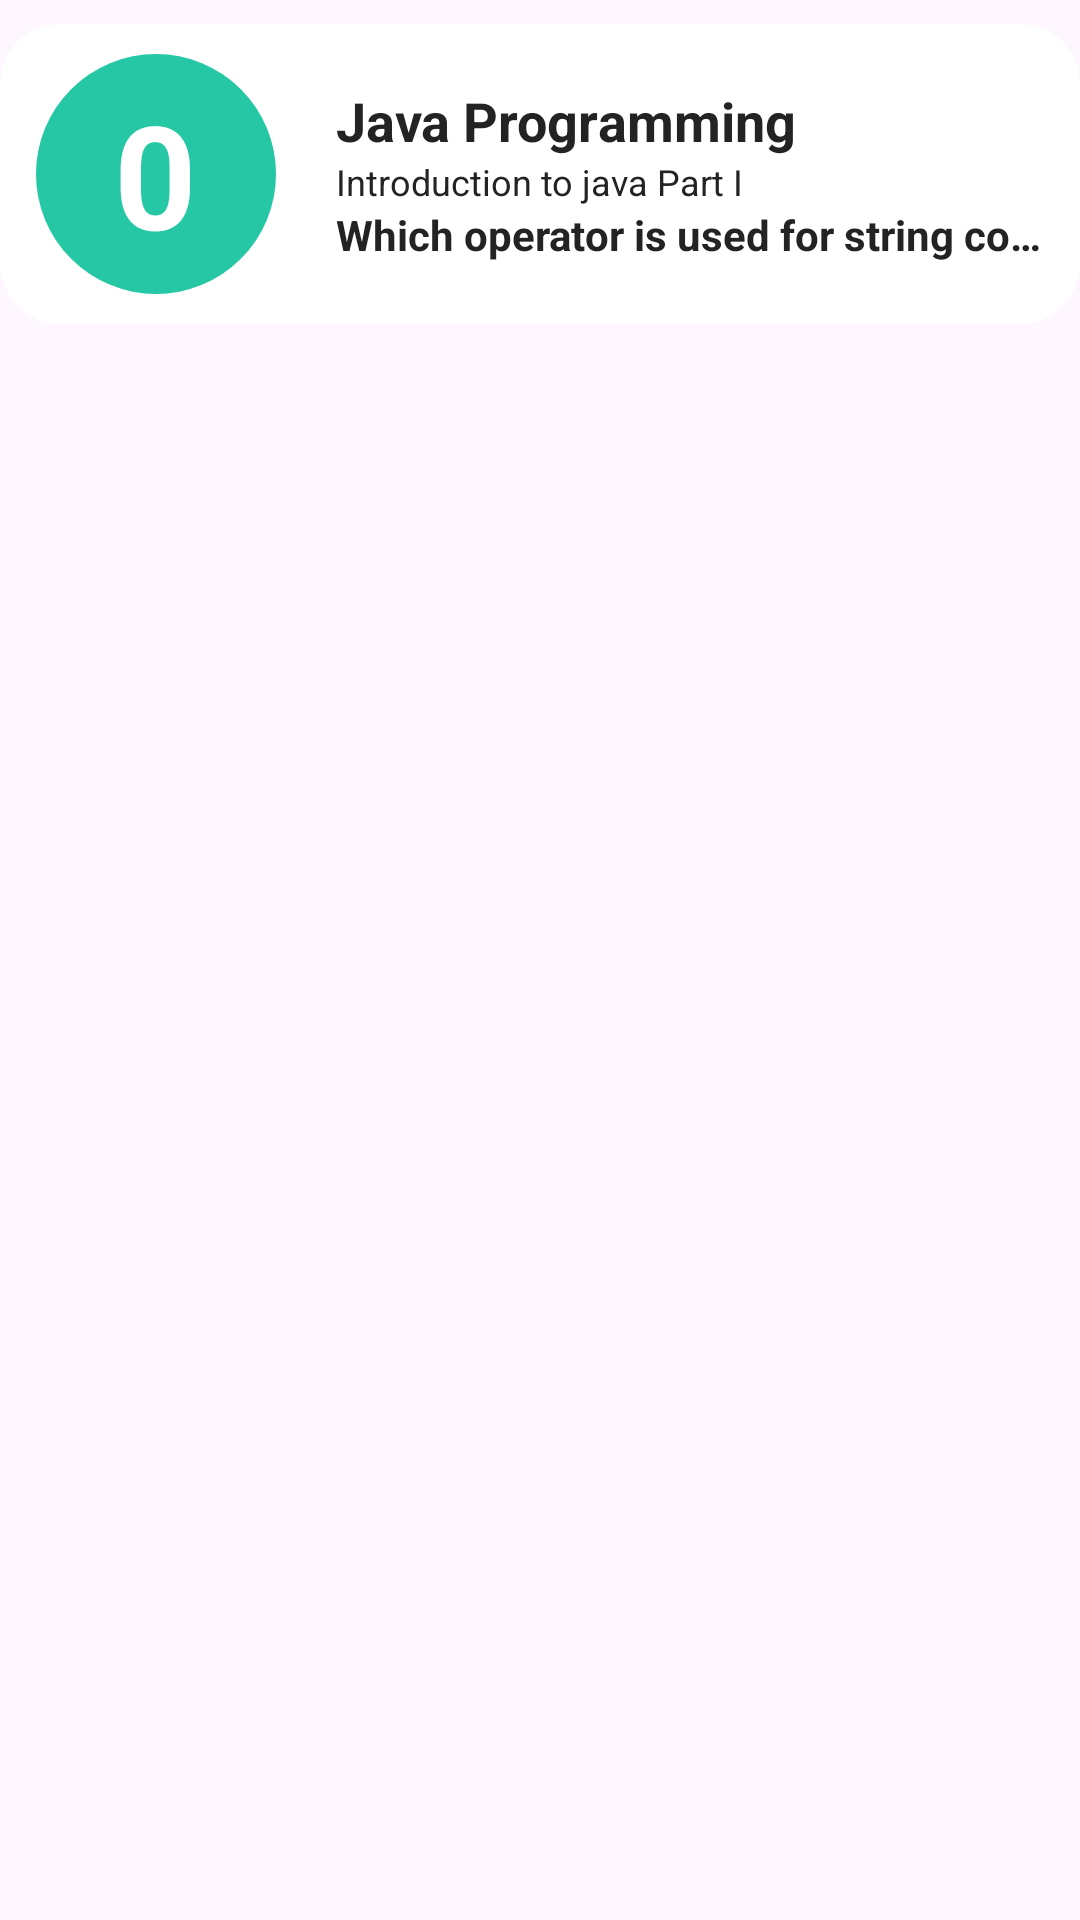

Write the Android layout XML for this screen, with the resource values it uses.
<!-- AndroidManifest.xml: application theme Theme.FinalProjectJava -->
<!-- res/layout/view_quiz_list_item.xml -->
<?xml version="1.0" encoding="utf-8"?>
<LinearLayout xmlns:android="http://schemas.android.com/apk/res/android"
    xmlns:app="http://schemas.android.com/apk/res-auto"
    android:layout_width="match_parent"
    android:layout_height="wrap_content"
    android:orientation="horizontal">

    <androidx.cardview.widget.CardView
        android:layout_width="match_parent"
        android:layout_height="wrap_content"
        android:layout_marginVertical="8dp"
        app:cardCornerRadius="20dp"
        app:cardElevation="0dp"
        app:cardPreventCornerOverlap="false"
        app:cardUseCompatPadding="false">

        <LinearLayout
            android:id="@+id/itemContainer"
            android:layout_width="match_parent"
            android:layout_height="100dp"
            android:gravity="center"
            android:orientation="horizontal">

            <androidx.cardview.widget.CardView
                android:layout_width="80dp"
                android:layout_height="80dp"
                android:layout_marginHorizontal="12dp"
                app:cardCornerRadius="100dp"
                app:cardElevation="0dp"
                app:cardPreventCornerOverlap="false"
                app:cardUseCompatPadding="false">

                <LinearLayout
                    android:id="@+id/itemNumberContainer"
                    android:layout_width="match_parent"
                    android:layout_height="match_parent"
                    android:background="#25c7a5"
                    android:gravity="center">

                    <TextView
                        android:id="@+id/itemNumber"
                        android:layout_width="wrap_content"
                        android:layout_height="wrap_content"
                        android:text="0"
                        android:textColor="@color/white"
                        android:textSize="48dp"
                        android:textStyle="bold" />
                </LinearLayout>
            </androidx.cardview.widget.CardView>

            <LinearLayout
                android:layout_width="match_parent"
                android:layout_height="match_parent"
                android:layout_marginHorizontal="8dp"
                android:gravity="center"
                android:orientation="vertical">

                <TextView
                    android:id="@+id/itemTitle"
                    android:layout_width="match_parent"
                    android:layout_height="wrap_content"
                    android:text="Java Programming"
                    android:textColor="@color/darkModePrimaryColor"
                    android:textSize="18dp"
                    android:textStyle="bold" />

                <TextView
                    android:id="@+id/itemReqLevel"
                    android:layout_width="match_parent"
                    android:layout_height="wrap_content"
                    android:text="Introduction to java Part I"
                    android:textColor="@color/darkModePrimaryColor"
                    android:textSize="12dp" />

                <TextView
                    android:id="@+id/itemQuestion"
                    android:layout_width="match_parent"
                    android:layout_height="wrap_content"
                    android:ellipsize="end"
                    android:maxLines="1"
                    android:text="Which operator is used for string concatenation in Java?"
                    android:textColor="@color/darkModePrimaryColor"
                    android:textSize="14dp"
                    android:textStyle="bold" />
            </LinearLayout>
        </LinearLayout>
    </androidx.cardview.widget.CardView>

</LinearLayout>
<!-- resources referenced by this layout -->
<resources>
  <color name="darkModePrimaryColor">#242323</color>
  <color name="white">#FFFFFFFF</color>
  <style name="Theme.FinalProjectJava" parent="Base.Theme.FinalProjectJava" />
  <style name="Base.Theme.FinalProjectJava" parent="Theme.Material3.DayNight.NoActionBar">
          
          
      </style>
</resources>
